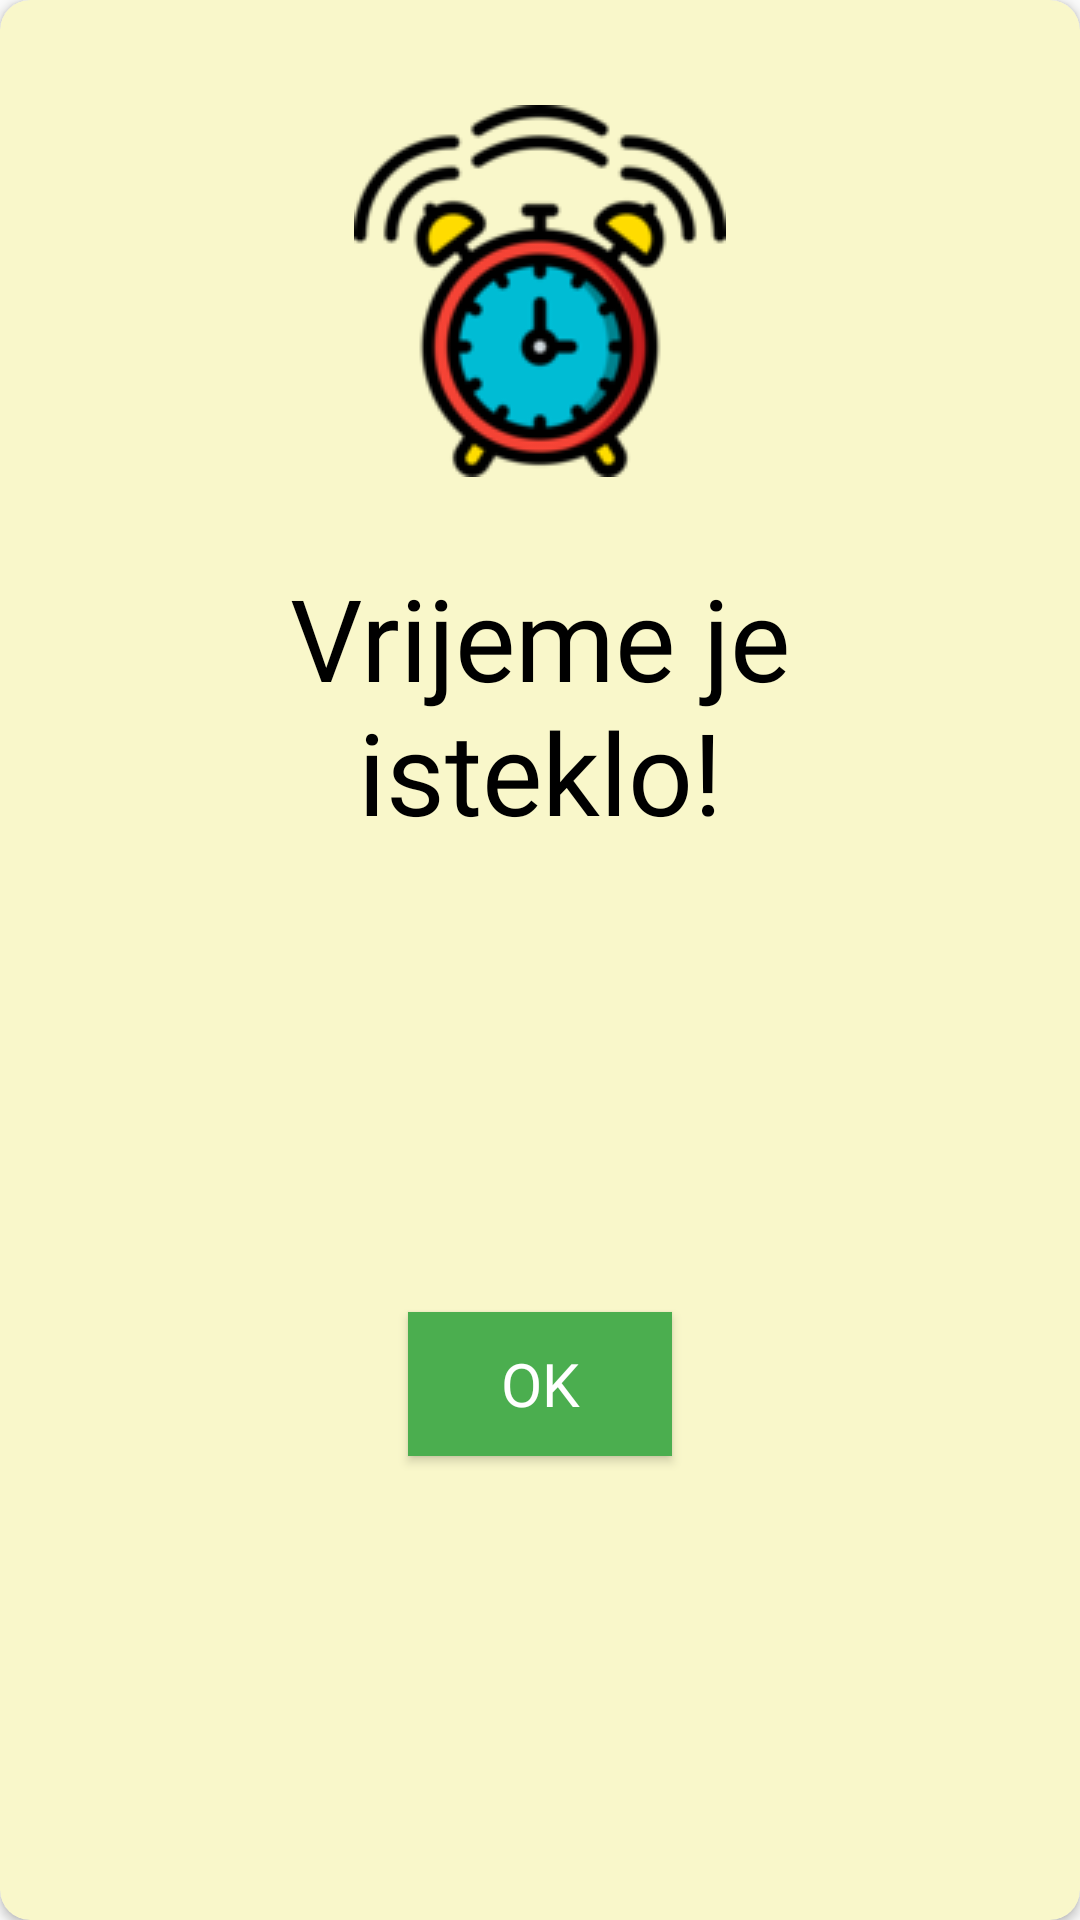

Write the Android layout XML for this screen, with the resource values it uses.
<!-- AndroidManifest.xml: application theme Theme.Kvizalica -->
<!-- res/layout/dialog_vrijeme_isteklo.xml -->
<?xml version="1.0" encoding="utf-8"?>
<androidx.constraintlayout.widget.ConstraintLayout xmlns:android="http://schemas.android.com/apk/res/android"
    xmlns:tools="http://schemas.android.com/tools"
    android:layout_width="350dp"
    android:layout_height="wrap_content"
    xmlns:app="http://schemas.android.com/apk/res-auto"
    android:layout_gravity="center">

    <androidx.cardview.widget.CardView
        android:layout_width="match_parent"
        android:layout_height="match_parent"
        app:cardBackgroundColor="@color/zuta"
        app:cardCornerRadius="10dp"
        app:layout_constraintBottom_toBottomOf="parent"
        app:layout_constraintEnd_toEndOf="parent"
        app:layout_constraintStart_toStartOf="parent"
        app:layout_constraintTop_toTopOf="parent">

        <androidx.constraintlayout.widget.ConstraintLayout
            android:layout_width="match_parent"
            android:layout_height="match_parent">


            <ImageView
                android:id="@+id/slika_vrijemeIsteklo"
                android:layout_width="wrap_content"
                android:layout_height="wrap_content"
                android:layout_marginTop="35dp"
                app:layout_constraintEnd_toEndOf="parent"
                app:layout_constraintStart_toStartOf="parent"
                app:layout_constraintTop_toTopOf="parent"
                app:srcCompat="@drawable/sat" />

            <TextView
                android:id="@+id/text_vrijemeIsteklo"
                android:layout_width="wrap_content"
                android:layout_height="wrap_content"
                android:layout_marginTop="28dp"
                android:fontFamily="@font/cherrybombregular"
                android:gravity="center"
                android:text="@string/naslov_dialogVrijeme"
                android:textColor="@color/black"
                android:textSize="38sp"
                app:layout_constraintEnd_toEndOf="parent"
                app:layout_constraintStart_toStartOf="parent"
                app:layout_constraintTop_toBottomOf="@+id/slika_vrijemeIsteklo" />

            <Button
                android:id="@+id/button_vrijemeIsteklo"
                android:layout_width="wrap_content"
                android:layout_height="wrap_content"
                android:layout_marginTop="32dp"
                android:layout_marginBottom="32dp"
                android:background="@color/zelena"
                android:fontFamily="@font/cherrybombregular"
                android:text="@string/button_ok"
                android:textColor="@color/white"
                android:textSize="20sp"
                app:layout_constraintBottom_toBottomOf="parent"
                app:layout_constraintEnd_toEndOf="parent"
                app:layout_constraintStart_toStartOf="parent"
                app:layout_constraintTop_toBottomOf="@+id/text_vrijemeIsteklo"
                tools:ignore="TextContrastCheck" />


        </androidx.constraintlayout.widget.ConstraintLayout>

    </androidx.cardview.widget.CardView>

</androidx.constraintlayout.widget.ConstraintLayout>
<!-- resources referenced by this layout -->
<resources>
  <color name="black">#FF000000</color>
  <color name="white">#FFFFFFFF</color>
  <color name="zelena">#4BAE4F</color>
  <color name="zuta">#F9F7CA</color>
  <!-- drawable sat: png bitmap (drawable, 11915 bytes) -->
  <string name="button_ok">OK</string>
  <string name="naslov_dialogVrijeme">Vrijeme je\nisteklo!</string>
  <style name="Theme.Kvizalica" parent="Theme.AppCompat.Light.DarkActionBar">
          
          <item name="colorPrimary">@color/purple_500</item>
          <item name="colorPrimaryVariant">@color/purple_700</item>
          <item name="colorOnPrimary">@color/white</item>
          
          <item name="colorSecondary">@color/teal_200</item>
          <item name="colorSecondaryVariant">@color/teal_700</item>
          <item name="colorOnSecondary">@color/black</item>
          
          <item name="android:statusBarColor" tools:targetApi="l">?attr/colorPrimaryVariant</item>
          
      </style>
  <color name="purple_500">#FF6200EE</color>
  <color name="purple_700">#FF3700B3</color>
  <color name="teal_200">#FF03DAC5</color>
  <color name="teal_700">#FF018786</color>
</resources>
